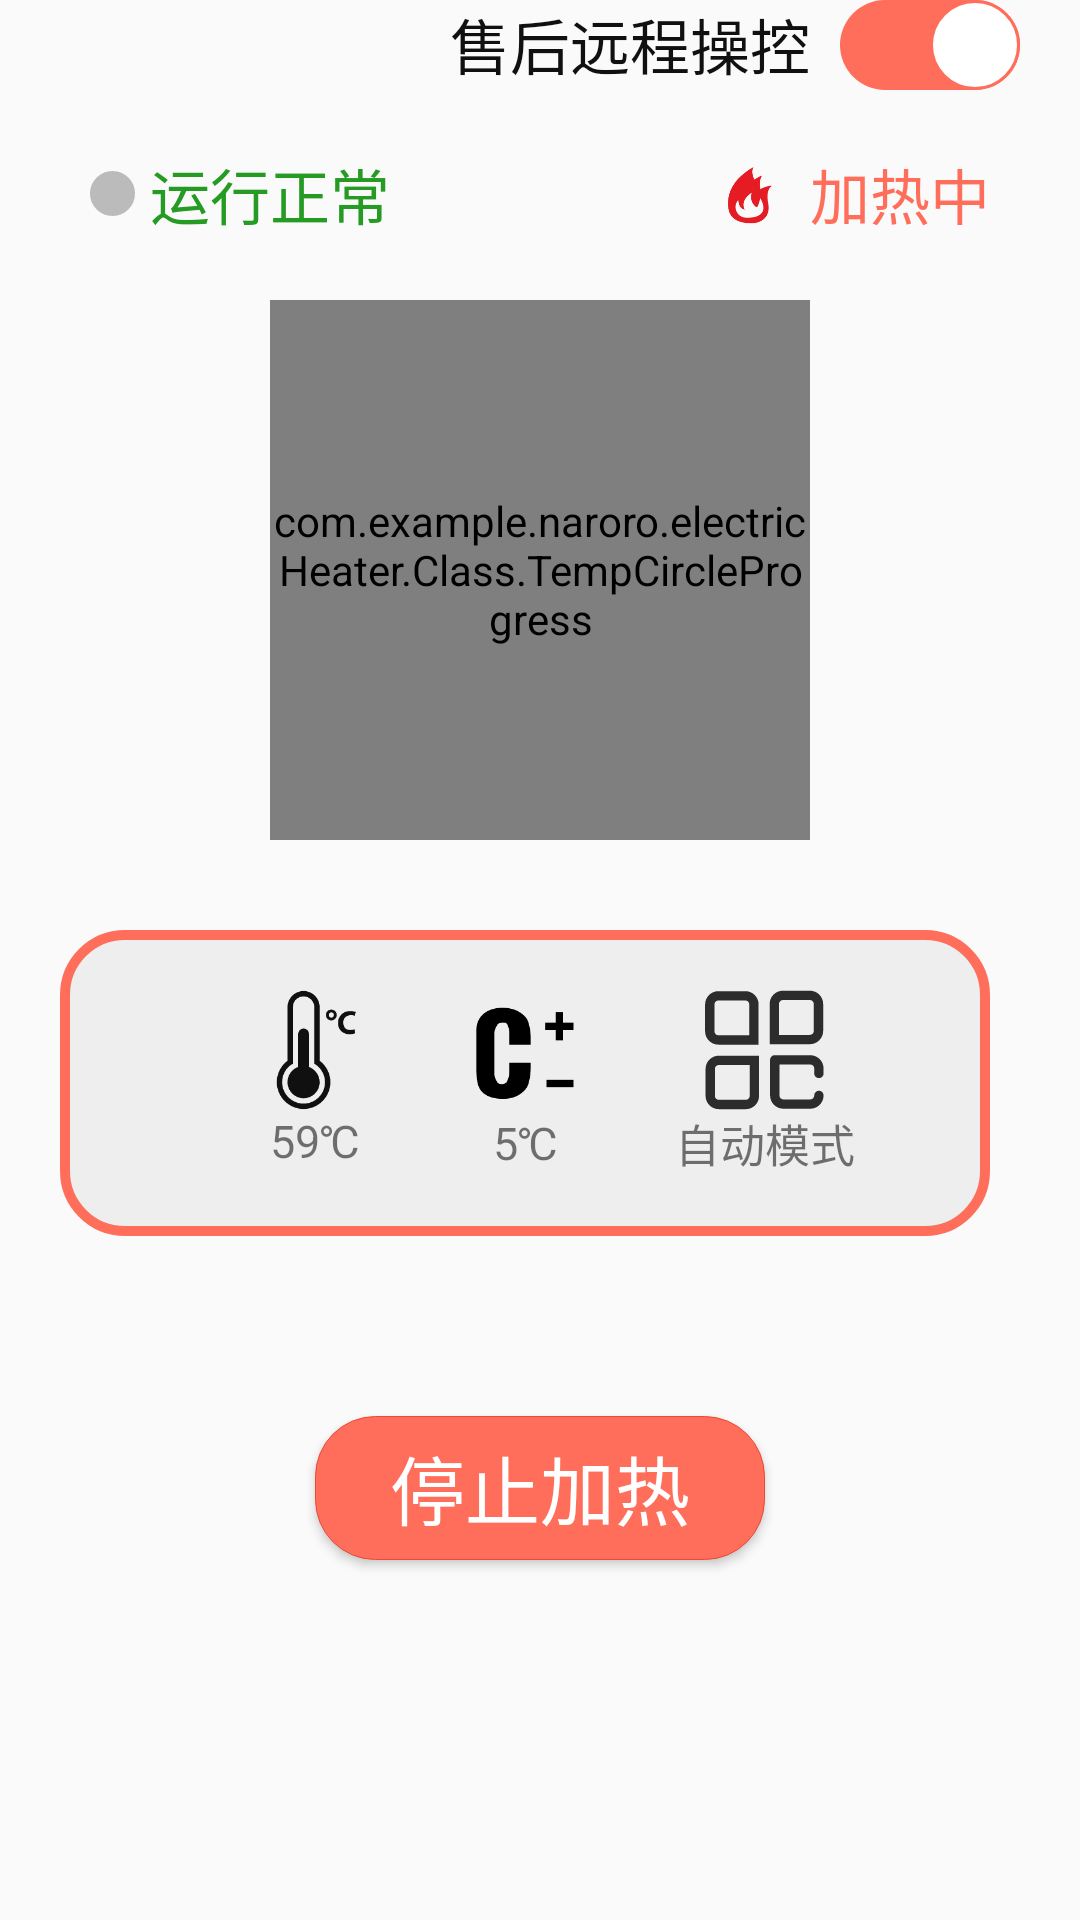

Write the Android layout XML for this screen, with the resource values it uses.
<!-- AndroidManifest.xml: application theme AppTheme -->
<!-- res/layout/activity_device_details.xml -->
<?xml version="1.0" encoding="utf-8"?>
<LinearLayout xmlns:android="http://schemas.android.com/apk/res/android"
    xmlns:app="http://schemas.android.com/apk/res-auto"
    xmlns:tools="http://schemas.android.com/tools"
    android:layout_width="match_parent"
    android:layout_height="wrap_content"
    android:layout_marginTop="20dp"
    android:orientation="vertical"
    tools:context=".Activity.DetailsOfDeviceActivity">

    <RelativeLayout
        android:layout_width="wrap_content"
        android:layout_height="wrap_content"
        android:layout_gravity="right"
        android:layout_marginRight="20dp">

        <TextView
            android:id="@+id/remote_string"
            android:layout_width="wrap_content"
            android:layout_height="wrap_content"
            android:layout_marginRight="10dp"
            android:text="@string/remote_toggle_button"
            android:textColor="@color/text_black"
            android:textSize="20sp" />
        <Switch
            android:id="@+id/switch_remote"
            android:layout_width="wrap_content"
            android:layout_height="wrap_content"
            android:switchMinWidth="20dp"
            android:layout_toRightOf="@+id/remote_string"
            android:track="@drawable/switch_track"
            android:thumb="@drawable/switch_thumb"
            android:checked="true"/>

    </RelativeLayout>

    <RelativeLayout
        android:layout_width="match_parent"
        android:layout_height="wrap_content"
        android:layout_marginTop="20dp"
        android:paddingLeft="30dp"
        android:paddingRight="30dp">

        <LinearLayout
            android:layout_width="wrap_content"
            android:layout_height="wrap_content"
            android:layout_alignParentLeft="true">

            <TextView
                android:id="@+id/device_alarm_light"
                android:layout_width="15dp"
                android:layout_height="15dp"
                android:background="@drawable/not_running_light"
                android:layout_gravity="center"/>

            <TextView
                android:id="@+id/device_alarm_state"
                android:layout_width="wrap_content"
                android:layout_height="wrap_content"
                android:layout_marginLeft="5dp"
                android:layout_toRightOf="@id/device_alarm_light"
                android:text="运行正常"
                android:textColor="@color/alarm_light_normal"
                android:textSize="20sp" />
        </LinearLayout>

        <LinearLayout
            android:layout_width="wrap_content"
            android:layout_height="wrap_content"
            android:layout_alignParentRight="true">

            <ImageView
                android:layout_width="30dp"
                android:layout_height="30dp"
                android:src="@drawable/heat_logo"
                android:layout_gravity="center"/>
            <TextView
                android:id="@+id/device_running_state"
                android:layout_width="wrap_content"
                android:layout_height="wrap_content"
                android:layout_marginLeft="5dp"
                android:text="加热中"
                android:textColor="@color/btn_background"
                android:textSize="20sp" />
        </LinearLayout>
    </RelativeLayout>


    <com.example.naroro.electricHeater.Class.TempCircleProgress
        android:id="@+id/circle_progress"
        android:layout_width="@dimen/temp_size"
        android:layout_height="@dimen/temp_size"
        android:layout_gravity="center_horizontal"
        android:layout_marginTop="20dp"
        app:antiAlias="true"
        app:arcWidth="15dp"
        app:bgArcColor="@android:color/darker_gray"
        app:bgArcWidth="3dp"
        app:dottedLineWidth="10dp"
        app:foreEndColor="@color/high_temp"
        app:foreStartColor="@color/low_temp"
        app:hintSize="15dp"
        app:layout_constraintBottom_toBottomOf="parent"
        app:layout_constraintLeft_toLeftOf="parent"
        app:layout_constraintRight_toRightOf="parent"
        app:layout_constraintTop_toTopOf="parent"
        app:layout_constraintVertical_bias="0.498"
        app:maxValue="100"
        app:startAngle="135"
        app:sweepAngle="270"
        app:textOffsetPercentInRadius="0.6"
        app:unit="最高为99℃"
        app:unitColor="@android:color/darker_gray"
        app:unitSize="15dp"
        app:value="75"
        app:valueColor="@color/temp_text"
        app:valueSize="50dp" />

    <LinearLayout
        android:layout_width="match_parent"
        android:layout_height="wrap_content"
        android:layout_marginLeft="20dp"
        android:layout_marginTop="30dp"
        android:layout_marginRight="30dp"
        android:background="@drawable/details_settingdata_bg"
        android:orientation="vertical"
        android:paddingBottom="20dp">

        <RelativeLayout
            android:layout_width="match_parent"
            android:layout_height="wrap_content"
            android:layout_marginTop="20dp">

            <LinearLayout
                android:id="@+id/details_setting_first"
                android:layout_width="@dimen/logo_size"
                android:layout_height="wrap_content"
                android:layout_marginRight="30dp"
                android:layout_toLeftOf="@id/details_setting_second"
                android:orientation="vertical">

                <ImageView
                    android:layout_width="@dimen/logo_size"
                    android:layout_height="@dimen/logo_size"
                    android:src="@drawable/temp_logo" />

                <TextView
                    android:id="@+id/running_temp"
                    android:layout_width="match_parent"
                    android:layout_height="wrap_content"
                    android:gravity="center"
                    android:text="59℃"
                    android:textSize="15sp" />
            </LinearLayout>

            <LinearLayout
                android:id="@+id/details_setting_second"
                android:layout_width="@dimen/logo_size"
                android:layout_height="wrap_content"
                android:layout_centerInParent="true"
                android:orientation="vertical">

                <ImageView
                    android:id="@+id/running_difference_logo"
                    android:layout_width="@dimen/logo_size"
                    android:layout_height="@dimen/logo_size"
                    android:src="@drawable/difference_logo" />

                <TextView
                    android:id="@+id/running_difference"
                    android:layout_width="match_parent"
                    android:layout_height="wrap_content"
                    android:gravity="center"
                    android:text="5℃"
                    android:textSize="15sp" />


            </LinearLayout>

            <LinearLayout
                android:id="@+id/details_setting_third"
                android:layout_width="wrap_content"
                android:layout_height="wrap_content"
                android:layout_marginLeft="30dp"
                android:layout_toRightOf="@id/details_setting_second"
                android:orientation="vertical">

                <ImageView
                    android:id="@+id/running_mode_logo"
                    android:layout_width="@dimen/logo_size"
                    android:layout_height="@dimen/logo_size"
                    android:layout_marginLeft="10dp"
                    app:srcCompat="@drawable/ic_model" />

                <TextView
                    android:id="@+id/running_mode"
                    android:layout_width="wrap_content"
                    android:layout_height="wrap_content"
                    android:gravity="center"
                    android:text="自动模式"
                    android:textSize="15sp" />

            </LinearLayout>
        </RelativeLayout>

    </LinearLayout>

    <Button
        android:id="@+id/device_toggle_button"
        android:layout_width="150dp"
        android:layout_height="wrap_content"
        android:layout_gravity="center"
        android:layout_marginTop="60dp"
        android:background="@drawable/btn_border"
        android:text="停止加热"
        android:textColor="@color/white"
        android:textSize="@dimen/btn_text" />
</LinearLayout>
<!-- resources referenced by this layout -->
<resources>
  <color name="alarm_light_normal">#259B24</color>
  <color name="btn_background">#FF6E5B</color>
  <color name="high_temp">#CA2711</color>
  <color name="low_temp">#FF6E5B</color>
  <color name="temp_text">#EC4833</color>
  <color name="text_black">#101010</color>
  <color name="white">#fff</color>
  <dimen name="btn_text">25sp</dimen>
  <dimen name="logo_size">40dp</dimen>
  <dimen name="temp_size">180dp</dimen>
  <!-- drawable btn_border (drawable-v24) -->
  <?xml version="1.0" encoding="utf-8"?>
  <selector xmlns:android="http://schemas.android.com/apk/res/android">
      
      
      
      
      
      
      
      <item>
          <shape android:shape="rectangle">
              <stroke android:width="1px" android:color="@color/btn_border" />
              <corners android:radius="20dp" />
              <solid android:color="@color/btn_background" />
          </shape>
      </item>
  </selector>
  <!-- drawable details_settingdata_bg (drawable-mdpi) -->
  <?xml version="1.0" encoding="utf-8"?>
  <selector xmlns:android="http://schemas.android.com/apk/res/android">
      
      
      
      
      
      
      
      <item>
          <shape android:shape="rectangle">
              <stroke android:width="10px" android:color="@color/btn_background" />
              <corners android:radius="20dp" />
              <solid android:color="@color/main_background" />
          </shape>
      </item>
  </selector>
  <!-- drawable not_running_light (drawable) -->
  <?xml version="1.0" encoding="utf-8"?>
  <shape
      xmlns:android="http://schemas.android.com/apk/res/android"
      android:shape="oval"
      android:useLevel="false">
      <solid android:color="@color/alarm_light_border" />
  
      <stroke
  
          android:width="1dp"
  
          android:color="@color/alarm_light_border" />
      <size
          android:width="20dp"
          android:height="20dp" />
  </shape>
  <!-- drawable switch_track (drawable-mdpi) -->
  <?xml version="1.0" encoding="utf-8"?>
  <selector xmlns:android="http://schemas.android.com/apk/res/android">
      <item android:state_checked="false">
          <shape android:shape="rectangle">
              <size android:height="30dp" />
              <corners android:radius="15dp"/>
              <solid android:color="#ff8b8b8b" />
          </shape>
      </item>
      <item>
          <shape android:shape="rectangle">
              <size android:height="30dp" />
              <corners android:radius="15dp"/>
              <solid android:color="@color/btn_background" />
          </shape>
      </item>
  </selector>
  <string name="remote_toggle_button">售后远程操控</string>
  <style name="AppTheme" parent="Theme.AppCompat.Light.DarkActionBar">
          
          <item name="colorPrimary">@color/colorPrimary</item>
          <item name="colorPrimaryDark">@color/colorPrimaryDark</item>
          <item name="colorAccent">@color/colorAccent</item>
          <item name="android:windowFullscreen">false</item>
          <item name="android:windowNoTitle">true</item>
      </style>
  <color name="btn_border">#EC4A33</color>
  <color name="main_background">#EEE</color>
  <color name="alarm_light_border">#BBBBBB</color>
  <color name="colorPrimary">#444444</color>
  <color name="colorPrimaryDark">#444444</color>
  <color name="colorAccent">#BBBBBB</color>
</resources>
